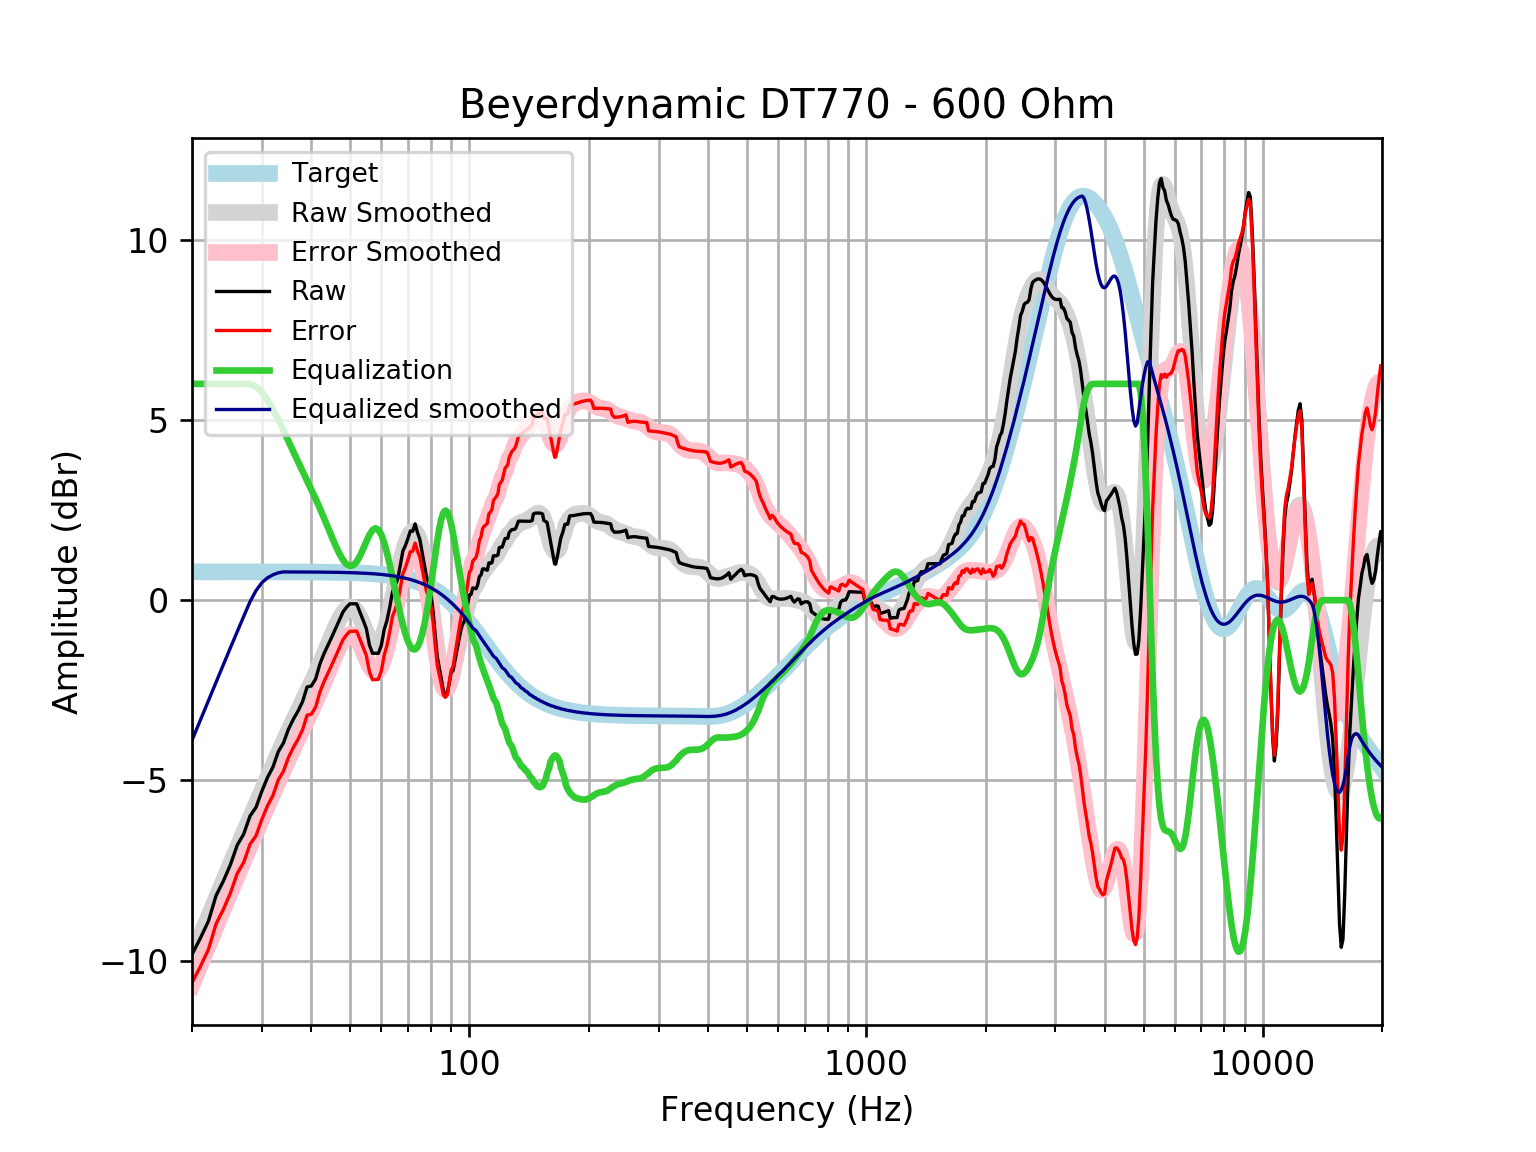

The table this chart was drawn from, first rows:
frequency, raw, error, smoothed, error_smoothed, equalization, equalized_raw, equalized_smoothed, target
20, -9.824, -10.61, -9.885, -10.67, 6, -3.824, -3.885, 0.7859
21, -9.372, -10.16, -9.326, -10.11, 6.0, -3.372, -3.326, 0.7859
22, -8.902, -9.688, -8.789, -9.575, 6, -2.902, -2.789, 0.7858
23, -8.191, -8.977, -8.275, -9.061, 6, -2.191, -2.275, 0.7858
24, -7.787, -8.572, -7.784, -8.57, 6, -1.787, -1.784, 0.7858
25, -7.333, -8.119, -7.317, -8.103, 6, -1.333, -1.317, 0.7857
26, -6.794, -7.58, -6.873, -7.658, 6, -0.7945, -0.8727, 0.7857
27, -6.486, -7.272, -6.45, -7.235, 6, -0.486, -0.4496, 0.7856
28, -5.986, -6.771, -6.046, -6.831, 6, 0.01404, -0.04552, 0.7855
29, -5.746, -6.531, -5.658, -6.443, 5.925, 0.1796, 0.2673, 0.7854
30, -5.295, -6.08, -5.285, -6.071, 5.771, 0.4768, 0.4861, 0.7852
31, -4.916, -5.701, -4.926, -5.711, 5.547, 0.6307, 0.6206, 0.785
32, -4.626, -5.411, -4.58, -5.365, 5.285, 0.6595, 0.7056, 0.7848
33, -4.199, -4.983, -4.247, -5.032, 5.007, 0.8081, 0.7599, 0.7846
34, -3.96, -4.745, -3.929, -4.713, 4.713, 0.7527, 0.7843, 0.7843
35, -3.58, -4.364, -3.625, -4.409, 4.409, 0.8294, 0.7839, 0.7839
36, -3.304, -4.087, -3.337, -4.121, 4.121, 0.817, 0.7835, 0.7835
37, -3.077, -3.86, -3.062, -3.845, 3.845, 0.7686, 0.783, 0.783
38, -2.809, -3.591, -2.798, -3.581, 3.581, 0.7716, 0.7824, 0.7824
39, -2.406, -3.188, -2.541, -3.323, 3.323, 0.9161, 0.7818, 0.7818
40, -2.378, -3.159, -2.286, -3.067, 3.067, 0.6888, 0.781, 0.781
41, -2.18, -2.96, -2.03, -2.81, 2.81, 0.6303, 0.7801, 0.7801
42, -1.773, -2.552, -1.771, -2.55, 2.55, 0.7771, 0.7791, 0.7791
43, -1.488, -2.266, -1.509, -2.287, 2.287, 0.7983, 0.778, 0.7779
44, -1.255, -2.032, -1.245, -2.022, 2.022, 0.7663, 0.7766, 0.7766
45, -1.023, -1.798, -0.9868, -1.762, 1.762, 0.7387, 0.7752, 0.7751
46, -0.7919, -1.565, -0.7431, -1.517, 1.517, 0.7247, 0.7735, 0.7734
47, -0.5613, -1.333, -0.5265, -1.298, 1.298, 0.7367, 0.7715, 0.7715
48, -0.3312, -1.101, -0.3515, -1.121, 1.121, 0.7897, 0.7694, 0.7694
49, -0.1979, -0.9648, -0.2328, -0.9998, 0.9998, 0.8019, 0.767, 0.767
50, -0.1001, -0.8644, -0.1828, -0.9471, 0.9471, 0.847, 0.7643, 0.7642
51, -0.09967, -0.8609, -0.2083, -0.9695, 0.9695, 0.8699, 0.7612, 0.7612
52, -0.1002, -0.858, -0.3077, -1.066, 1.066, 0.9654, 0.7579, 0.7578
53, -0.3293, -1.083, -0.4693, -1.223, 1.223, 0.8941, 0.7541, 0.7541
54, -0.5588, -1.309, -0.6714, -1.421, 1.421, 0.8625, 0.7499, 0.7499
55, -0.7879, -1.533, -0.8841, -1.629, 1.629, 0.8414, 0.7453, 0.7453
56, -1.245, -1.985, -1.074, -1.814, 1.814, 0.5695, 0.7402, 0.7401
57, -1.473, -2.207, -1.21, -1.944, 1.944, 0.4717, 0.7345, 0.7345
58, -1.473, -2.201, -1.267, -1.995, 1.995, 0.5224, 0.7283, 0.7283
59, -1.473, -2.194, -1.231, -1.953, 1.953, 0.48, 0.7215, 0.7215
60, -1.252, -1.966, -1.103, -1.817, 1.817, 0.5648, 0.714, 0.714
61, -0.8177, -1.523, -0.8918, -1.598, 1.598, 0.7799, 0.7058, 0.7058
62, -0.5623, -1.259, -0.6159, -1.313, 1.313, 0.7505, 0.6969, 0.6969
63, -0.1949, -0.882, -0.2971, -0.9842, 0.9842, 0.7894, 0.6871, 0.6871
64, 0.2222, -0.4544, 0.04326, -0.6333, 0.6333, 0.8554, 0.6765, 0.6765
65, 0.4053, -0.2597, 0.3868, -0.2782, 0.2782, 0.6835, 0.665, 0.665
66, 0.586, -0.06652, 0.7193, 0.06673, -0.06673, 0.5193, 0.6525, 0.6525
67, 0.9776, 0.3386, 1.029, 0.3902, -0.3902, 0.5874, 0.639, 0.639
68, 1.365, 0.7403, 1.307, 0.6828, -0.6828, 0.682, 0.6244, 0.6244
69, 1.515, 0.9058, 1.544, 0.9351, -0.9351, 0.5795, 0.6087, 0.6087
70, 1.706, 1.114, 1.729, 1.138, -1.138, 0.5682, 0.5918, 0.5918
71, 1.92, 1.347, 1.855, 1.281, -1.281, 0.6389, 0.5736, 0.5736
72, 1.912, 1.358, 1.913, 1.359, -1.359, 0.5535, 0.5541, 0.5541
73, 2.118, 1.584, 1.898, 1.364, -1.364, 0.7532, 0.5333, 0.5333
74, 1.876, 1.365, 1.808, 1.297, -1.297, 0.5787, 0.511, 0.511
75, 1.695, 1.208, 1.646, 1.159, -1.159, 0.5363, 0.4873, 0.4873
76, 1.339, 0.8771, 1.415, 0.9532, -0.9532, 0.386, 0.462, 0.4621
77, 0.9906, 0.5554, 1.121, 0.6861, -0.6861, 0.3045, 0.4352, 0.4353
78, 0.6476, 0.2407, 0.771, 0.3642, -0.3642, 0.2833, 0.4068, 0.4068
79, 0.478, 0.1012, 0.3727, -0.00395, 0.00395, 0.482, 0.3767, 0.3768
... 553 more rows
